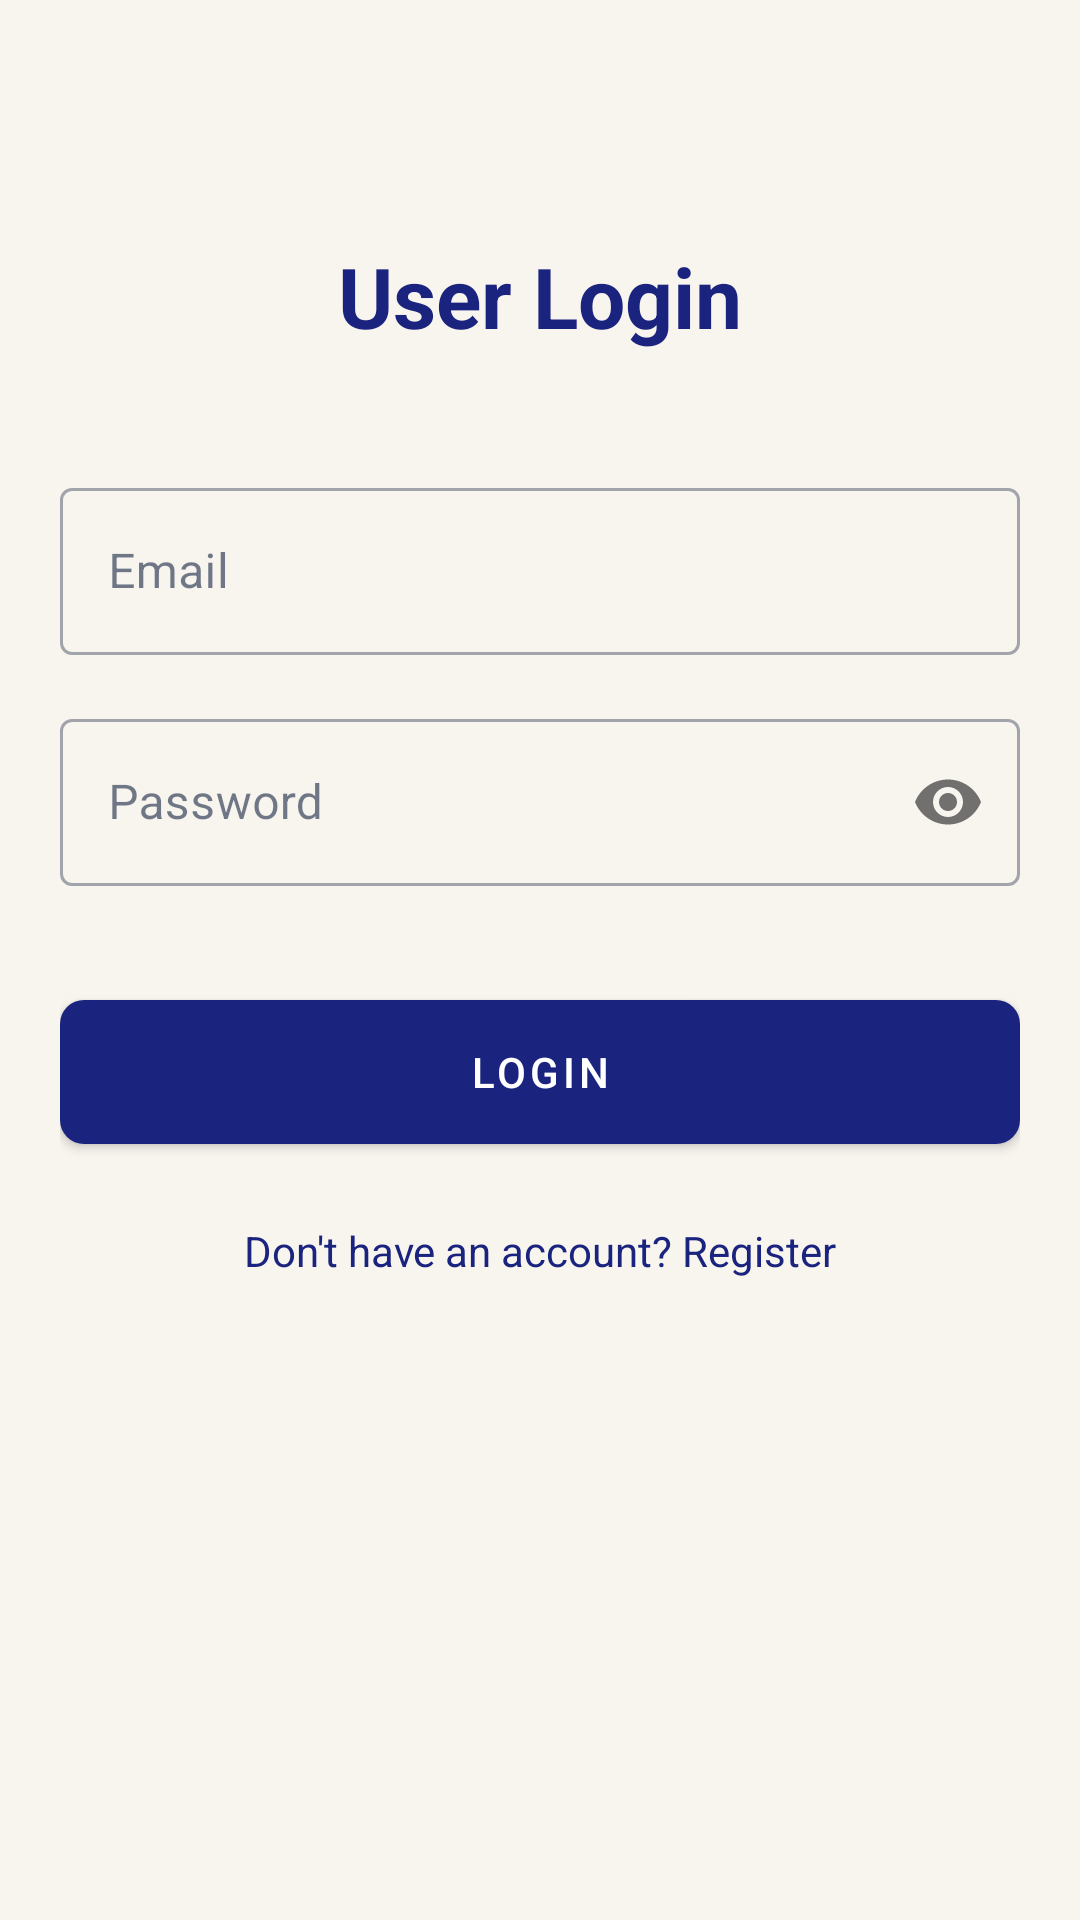

The Android layout XML behind this screen, and the referenced resources:
<!-- AndroidManifest.xml: application theme Theme.EventNova -->
<!-- res/layout/activity_user_login.xml -->
<?xml version="1.0" encoding="utf-8"?>
<androidx.constraintlayout.widget.ConstraintLayout xmlns:android="http://schemas.android.com/apk/res/android"
    xmlns:app="http://schemas.android.com/apk/res-auto"
    android:layout_width="match_parent"
    android:layout_height="match_parent"
    android:padding="20dp">

    <TextView
        android:id="@+id/tvLoginTitle"
        android:layout_width="wrap_content"
        android:layout_height="wrap_content"
        android:layout_marginTop="60dp"
        android:text="User Login"
        android:textColor="@color/colorPrimary"
        android:textSize="28sp"
        android:textStyle="bold"
        app:layout_constraintEnd_toEndOf="parent"
        app:layout_constraintStart_toStartOf="parent"
        app:layout_constraintTop_toTopOf="parent" />

    <com.google.android.material.textfield.TextInputLayout
        android:id="@+id/tilEmail"
        style="@style/Widget.MaterialComponents.TextInputLayout.OutlinedBox"
        android:layout_width="0dp"
        android:layout_height="wrap_content"
        android:layout_marginTop="40dp"
        android:hint="Email"
        app:layout_constraintEnd_toEndOf="parent"
        app:layout_constraintStart_toStartOf="parent"
        app:layout_constraintTop_toBottomOf="@+id/tvLoginTitle">

        <com.google.android.material.textfield.TextInputEditText
            android:id="@+id/etEmail"
            android:layout_width="match_parent"
            android:layout_height="wrap_content"
            android:inputType="textEmailAddress" />
    </com.google.android.material.textfield.TextInputLayout>

    <com.google.android.material.textfield.TextInputLayout
        android:id="@+id/tilPassword"
        style="@style/Widget.MaterialComponents.TextInputLayout.OutlinedBox"
        android:layout_width="0dp"
        android:layout_height="wrap_content"
        android:layout_marginTop="16dp"
        android:hint="Password"
        app:layout_constraintEnd_toEndOf="parent"
        app:layout_constraintStart_toStartOf="parent"
        app:layout_constraintTop_toBottomOf="@+id/tilEmail"
        app:passwordToggleEnabled="true">

        <com.google.android.material.textfield.TextInputEditText
            android:id="@+id/etPassword"
            android:layout_width="match_parent"
            android:layout_height="wrap_content"
            android:inputType="textPassword" />
    </com.google.android.material.textfield.TextInputLayout>

    <com.google.android.material.button.MaterialButton
        android:id="@+id/btnLogin"
        android:layout_width="0dp"
        android:layout_height="60dp"
        android:layout_marginTop="32dp"
        android:text="Login"
        app:cornerRadius="8dp"
        app:layout_constraintEnd_toEndOf="parent"
        app:layout_constraintStart_toStartOf="parent"
        app:layout_constraintTop_toBottomOf="@+id/tilPassword" />

    <TextView
        android:id="@+id/tvGoToRegister"
        android:layout_width="wrap_content"
        android:layout_height="wrap_content"
        android:layout_marginTop="20dp"
        android:text="Don't have an account? Register"
        android:textColor="@color/colorPrimary"
        app:layout_constraintEnd_toEndOf="parent"
        app:layout_constraintStart_toStartOf="parent"
        app:layout_constraintTop_toBottomOf="@+id/btnLogin" />

</androidx.constraintlayout.widget.ConstraintLayout>
<!-- resources referenced by this layout -->
<resources>
  <color name="colorPrimary">#1A237E</color>
  <style name="Theme.EventNova" parent="Base.Theme.EventNova" />
  <style name="Base.Theme.EventNova" parent="Theme.MaterialComponents.DayNight.NoActionBar">
          <item name="colorPrimary">@color/colorPrimary</item>
          <item name="colorPrimaryDark">@color/colorPrimaryDark</item>
          <item name="colorAccent">@color/colorAccent</item>
          <item name="android:statusBarColor">@color/colorPrimaryDark</item>
          <item name="android:windowBackground">@color/colorSurface</item>
          <item name="colorSurface">@color/colorSurface</item>
          <item name="colorOnSurface">@color/colorTextPrimary</item>
      </style>
  <color name="colorPrimaryDark">#111A5E</color>
  <color name="colorAccent">#FF6F00</color>
  <color name="colorSurface">#F8F5EF</color>
  <color name="colorTextPrimary">#14213D</color>
</resources>
